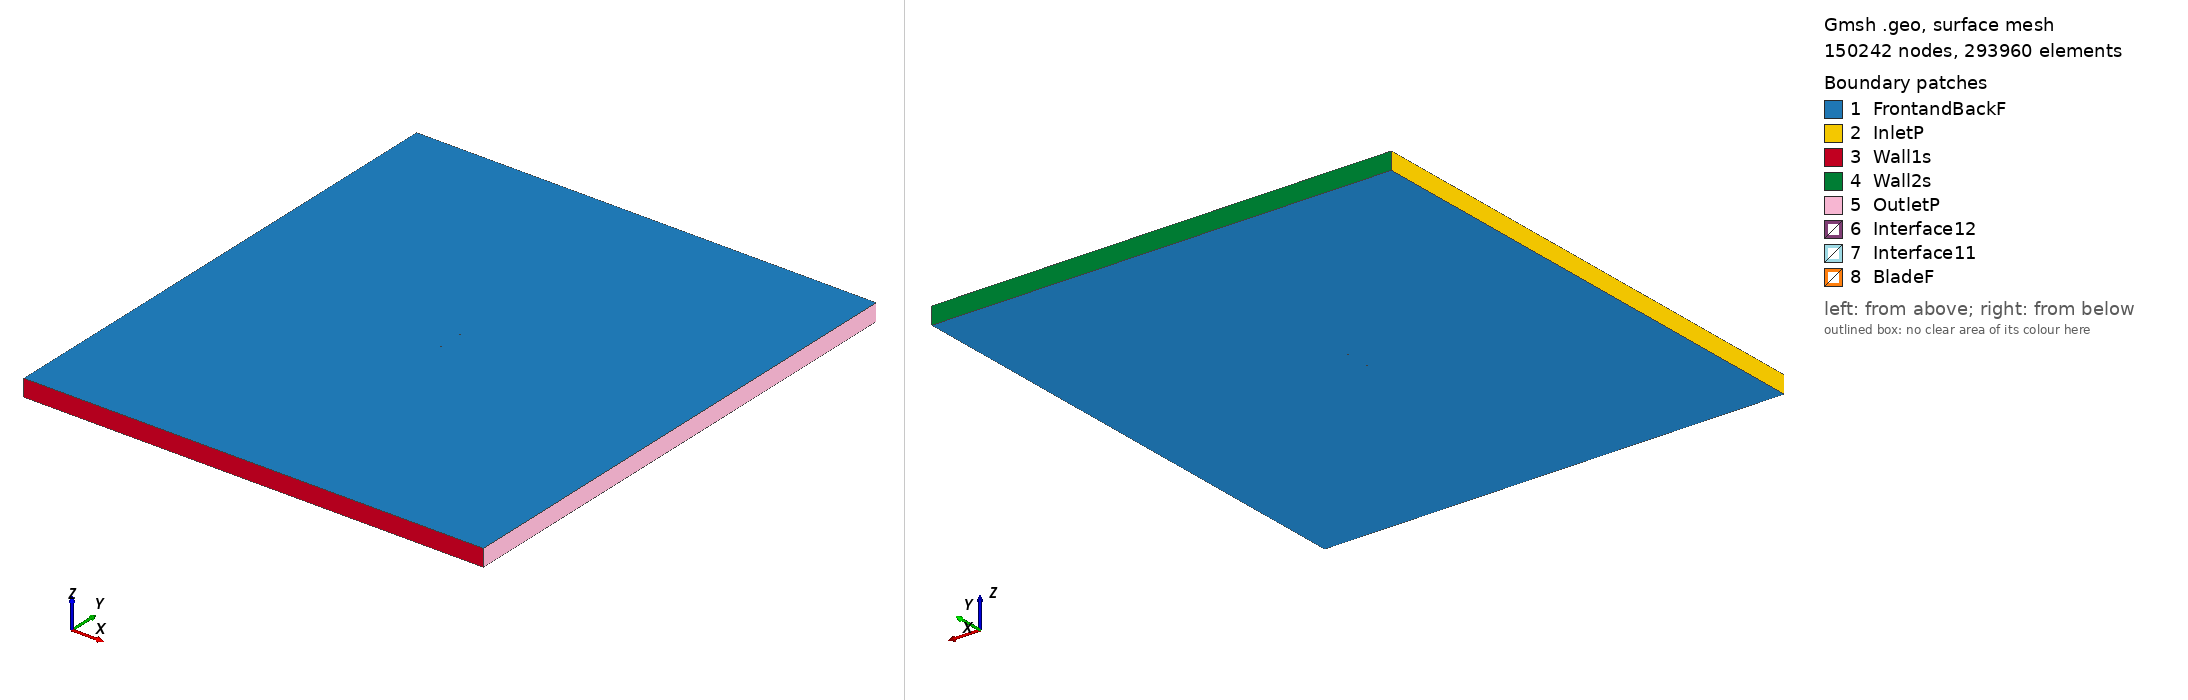

Gmsh geometry script, surface-meshed: 150242 nodes, 293960 surface elements. Boundary patches (legend numbers): 1 FrontandBackF, 2 InletP, 3 Wall1s, 4 Wall2s, 5 OutletP, 6 Interface12, 7 Interface11, 8 BladeF. Left view from above one corner, right view from below the opposite corner. Legend entries are the model's physical surfaces. The drawing asked Gmsh for element sizes between 1% and 20% of the model's largest extent; the script's own settings can give other sizes.

=== m21_tsr_5.5196_aoa_2.8826.geo (drawn) ===
SetFactory("OpenCASCADE");

Point(1) = {0.074942, 0.727186, 0, 1.0};
Point(2) = {0.069849, 0.728310, 0, 1.0};
Point(3) = {0.062309, 0.730170, 0, 1.0};
Point(4) = {0.047249, 0.734272, 0, 1.0};
Point(5) = {0.032195, 0.738511, 0, 1.0};
Point(6) = {0.017134, 0.742613, 0, 1.0};
Point(7) = {0.002048, 0.746228, 0, 1.0};
Point(8) = {-0.013086, 0.748868, 0, 1.0};
Point(9) = {-0.028297, 0.750000, 0, 1.0};
Point(10) = {-0.043612, 0.749061, 0, 1.0};
Point(11) = {-0.051322, 0.747541, 0, 1.0};
Point(12) = {-0.059077, 0.745138, 0, 1.0};
Point(13) = {-0.062976, 0.743502, 0, 1.0};
Point(14) = {-0.066893, 0.741501, 0, 1.0};
Point(15) = {-0.070840, 0.738921, 0, 1.0};
Point(16) = {-0.072832, 0.737265, 0, 1.0};
Point(17) = {-0.074905, 0.733995, 0, 1.0};
Point(18) = {-0.073117, 0.731600, 0, 1.0};
Point(19) = {-0.071241, 0.730971, 0, 1.0};
Point(20) = {-0.067433, 0.730795, 0, 1.0};
Point(21) = {-0.063598, 0.731141, 0, 1.0};
Point(22) = {-0.059763, 0.731508, 0, 1.0};
Point(23) = {-0.052112, 0.731855, 0, 1.0};
Point(24) = {-0.044467, 0.732066, 0, 1.0};
Point(25) = {-0.029213, 0.731802, 0, 1.0};
Point(26) = {-0.013998, 0.730761, 0, 1.0};
Point(27) = {0.001195, 0.729293, 0, 1.0};
Point(28) = {0.016381, 0.727658, 0, 1.0};
Point(29) = {0.031577, 0.726252, 0, 1.0};
Point(30) = {0.046799, 0.725348, 0, 1.0};
Point(31) = {0.062057, 0.725160, 0, 1.0};
Point(32) = {0.069702, 0.725386, 0, 1.0};
Point(33) = {0.074869, 0.725726, 0, 1.0};
Point(34) = {-0.074942, -0.727186, 0, 1.0};
Point(35) = {-0.069849, -0.728310, 0, 1.0};
Point(36) = {-0.062309, -0.730170, 0, 1.0};
Point(37) = {-0.047249, -0.734272, 0, 1.0};
Point(38) = {-0.032195, -0.738511, 0, 1.0};
Point(39) = {-0.017134, -0.742613, 0, 1.0};
Point(40) = {-0.002048, -0.746228, 0, 1.0};
Point(41) = {0.013086, -0.748868, 0, 1.0};
Point(42) = {0.028297, -0.750000, 0, 1.0};
Point(43) = {0.043612, -0.749061, 0, 1.0};
Point(44) = {0.051322, -0.747541, 0, 1.0};
Point(45) = {0.059077, -0.745138, 0, 1.0};
Point(46) = {0.062976, -0.743502, 0, 1.0};
Point(47) = {0.066893, -0.741501, 0, 1.0};
Point(48) = {0.070840, -0.738921, 0, 1.0};
Point(49) = {0.072832, -0.737265, 0, 1.0};
Point(50) = {0.074905, -0.733995, 0, 1.0};
Point(51) = {0.073117, -0.731600, 0, 1.0};
Point(52) = {0.071241, -0.730971, 0, 1.0};
Point(53) = {0.067433, -0.730795, 0, 1.0};
Point(54) = {0.063598, -0.731141, 0, 1.0};
Point(55) = {0.059763, -0.731508, 0, 1.0};
Point(56) = {0.052112, -0.731855, 0, 1.0};
Point(57) = {0.044467, -0.732066, 0, 1.0};
Point(58) = {0.029213, -0.731802, 0, 1.0};
Point(59) = {0.013998, -0.730761, 0, 1.0};
Point(60) = {-0.001195, -0.729293, 0, 1.0};
Point(61) = {-0.016381, -0.727658, 0, 1.0};
Point(62) = {-0.031577, -0.726252, 0, 1.0};
Point(63) = {-0.046799, -0.725348, 0, 1.0};
Point(64) = {-0.062057, -0.725160, 0, 1.0};
Point(65) = {-0.069702, -0.725386, 0, 1.0};
Point(66) = {-0.074869, -0.725726, 0, 1.0};

// Lines: first blade (splines 1-4)
Spline(1) = {1:33};
Spline(2) = {33,1};

// Lines: second blade (splines 5-8)
Spline(3) = {34:66};
Spline(4) = {66,34};

// Outer domain (points 20001-4 and lines)
Point(67) = {-13.50000000, -15.00000000, 0, 1.0};
Point(68) = {-13.50000000, 15.00000000, 0, 1.0};
Point(69) = {13.50000000, 15.00000000, 0, 1.0};
Point(70) = {13.50000000, -15.00000000, 0, 1.0};
Line(11) = {67, 68};
Line(12) = {68, 69};
Line(13) = {69, 70};
Line(14) = {67, 70};

// Interface (between moving and stationary domain) (circles)
Circle(9) = {0, 0, 0, 0.80000000, 0, 2*Pi};
Circle(10) = {0, 0, 0, 0.80000000, 0, 2*Pi};

// Loops collect Lines/Splines/etc (blade1, blade2, domain, first circle)
Line Loop(1) = {1:2};
Line Loop(2) = {3:4};
Line Loop(3) = {11,12,13,-14};
Line Loop(4) = {9};

// BooleanDifference cuts out the circle/interface from the domain
Plane Surface(1) = {3};
Plane Surface(2) = {4};
BooleanDifference{ Surface{1}; Delete;}{ Surface{2}; Delete;}

// This one cuts out the blades from the inner circle/interface
Line Loop(6) = {10};
Plane Surface(5) = {6};
Plane Surface(6) = {1};
Plane Surface(7) = {2};
BooleanDifference{ Surface{5}; Delete;}{ Surface{6,7}; Delete;}

// extrude to 3rd dimension
Extrude {0, 0, 1} {Surface{1}; Surface{5}; Layers{1}; Recombine;}

// Physical Surfaces are the named boundaries (patches)
Physical Surface("Interface11") = {12};
Physical Surface("Interface12") = {10};

// sides of domain
Physical Surface("InletP") = {6};
Physical Surface("OutletP") = {9};

// top and bottom of domain
Physical Surface("Wall1s") = {7};
Physical Surface("Wall2s") = {8};

// Check FrontandBackF by ensuring there is nothing in the 3rd dimension
Physical Surface("FrontandBackF") = {1,11,5,17};
Physical Surface("BladeF") = {13:16};
Physical Volume("Turbine") = {2};
Physical Volume("Farfield") = {1};

// settings for airfoil boundary layer
Field[1] = BoundaryLayer;
Field[1].EdgesList = {1:4};
Field[1].hwall_n = 1e-3;
Field[1].thickness = 1.5e-2;
Field[1].ratio = 1.05;
Field[1].Quads = 1;
BoundaryLayer Field = 1;

// control points for mesh (blade and interface)
// floor((arc length / 1.5mm)/ 2) -> Transfinite Line
Transfinite Line {1,3} = 102 Using Progression 1;
Transfinite Line {2,4} = 2 Using Progression 1;
Transfinite Line {9, 15} = 800 Using Progression 1;

// For more information on gmsh syntax, visit http://gmsh.info/doc/texinfo/gmsh.html
